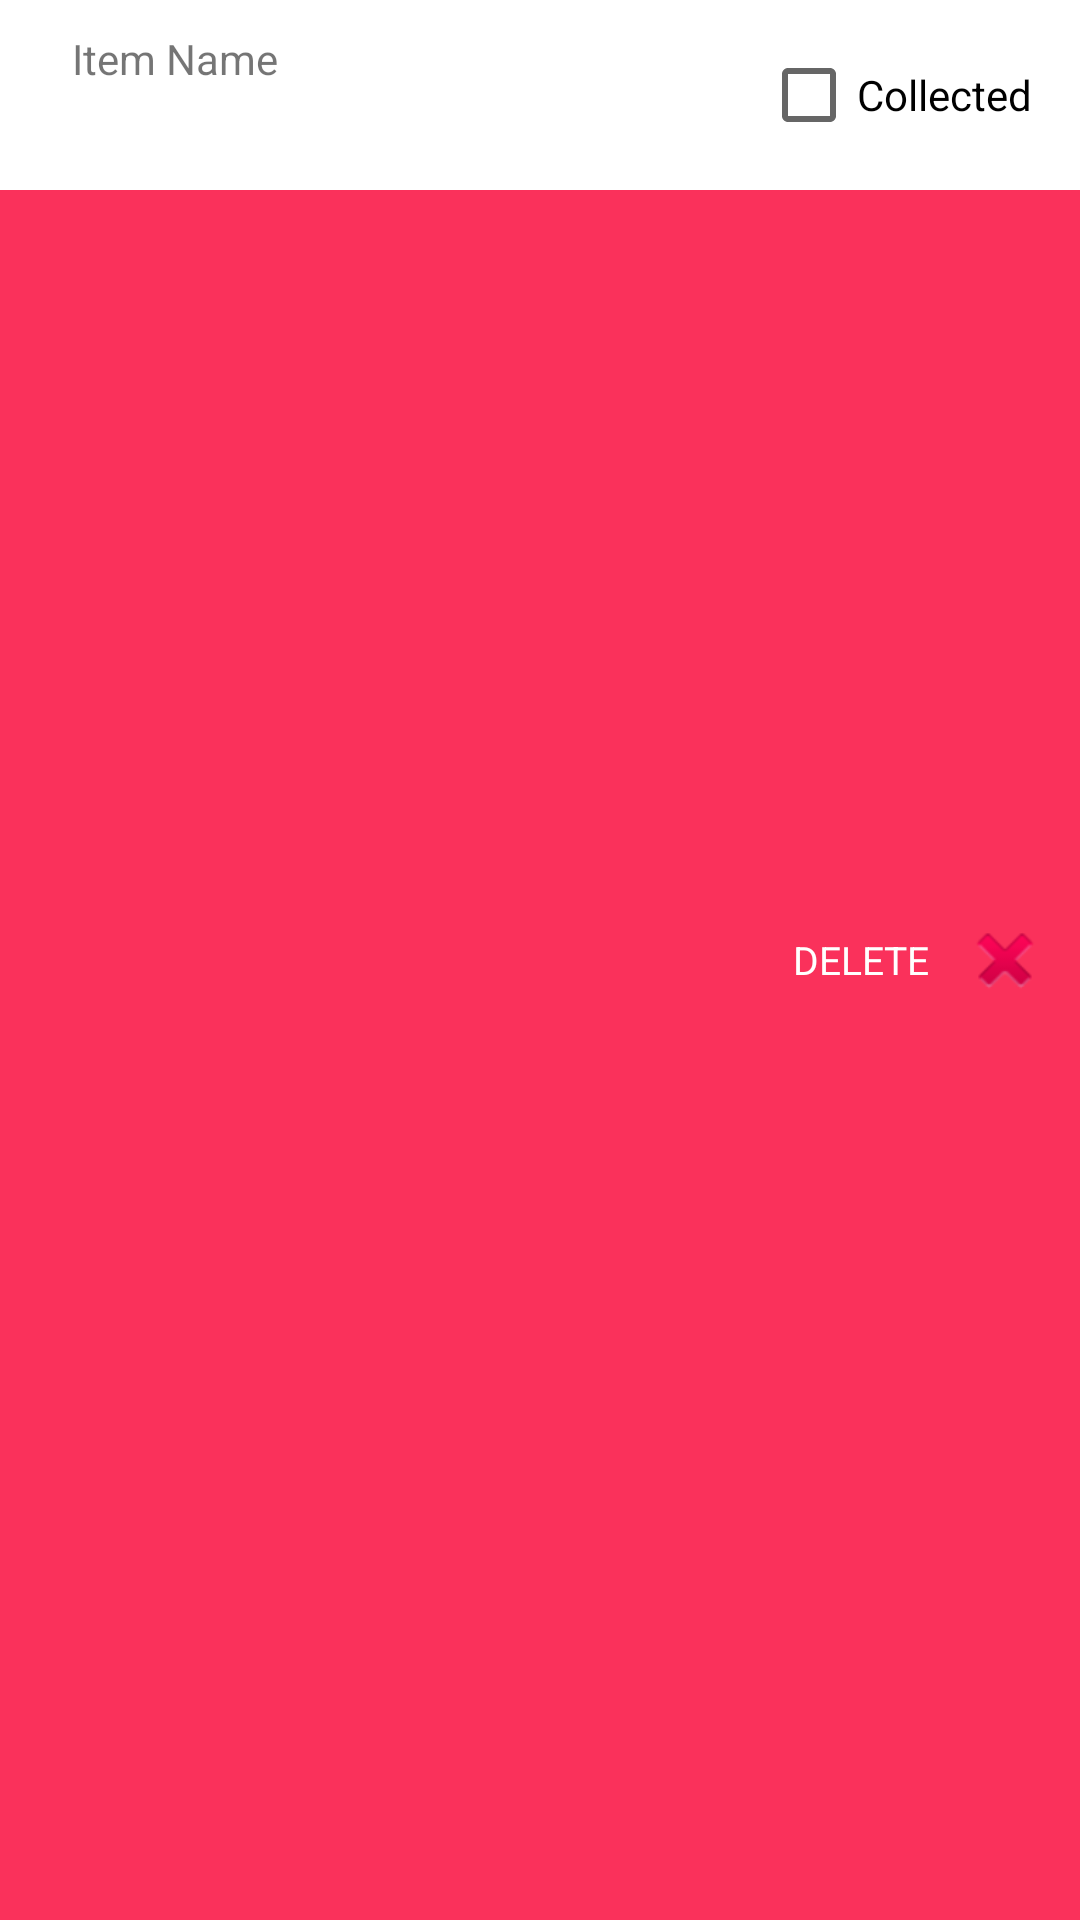

Reconstruct the res/layout file that produces this screen, plus the resources it refers to.
<!-- AndroidManifest.xml: application theme AppTheme -->
<!-- res/layout/shopping_list_item_row.xml -->
<?xml version="1.0" encoding="utf-8"?>
<FrameLayout xmlns:android="http://schemas.android.com/apk/res/android"
    xmlns:app="http://schemas.android.com/apk/res-auto"
    xmlns:tools="http://schemas.android.com/tools"
    android:layout_width="match_parent"
    android:layout_height="wrap_content"
    android:orientation="vertical">

    <RelativeLayout
        android:id="@+id/backgroundView"
        android:layout_width="match_parent"
        android:layout_height="match_parent"
        android:background="#fa315b">

        <ImageView
            android:id="@+id/delete_icon"
            android:layout_width="30dp"
            android:layout_height="30dp"
            android:layout_alignParentEnd="true"
            android:layout_alignParentRight="true"
            android:layout_centerVertical="true"
            android:layout_marginEnd="10dp"
            android:layout_marginRight="10dp"
            android:contentDescription="@string/delete_row_icon_img_decr"
            android:src="@android:drawable/ic_delete" />

        <TextView
            android:layout_width="wrap_content"
            android:layout_height="wrap_content"
            android:layout_centerVertical="true"
            android:layout_marginEnd="10dp"
            android:layout_marginRight="10dp"
            android:layout_toLeftOf="@id/delete_icon"
            android:layout_toStartOf="@id/delete_icon"
            android:text="@string/delete_row_item_txt"
            android:textColor="#fff"
            android:textSize="13sp" />

    </RelativeLayout>

    <android.support.constraint.ConstraintLayout
        android:id="@+id/foregroundView"
        android:layout_width="match_parent"
        android:layout_height="wrap_content"
        android:background="@android:color/white"
        android:paddingBottom="10dp"
        android:paddingLeft="16dp"
        android:paddingRight="16dp"
        android:paddingTop="10dp">

        <TextView
            android:id="@+id/itemDot"
            android:layout_width="wrap_content"
            android:layout_height="30dp"
            android:layout_marginBottom="0dp"
            android:layout_marginLeft="0dp"
            android:layout_marginStart="0dp"
            android:layout_marginTop="0dp"
            android:includeFontPadding="false"
            android:lineSpacingExtra="0dp"
            android:textColor="@color/orange_dot_color"
            android:textSize="40sp"
            app:layout_constraintBottom_toBottomOf="parent"
            app:layout_constraintStart_toStartOf="parent"
            app:layout_constraintTop_toTopOf="parent"
            tools:text="." />

        <TextView
            android:id="@+id/itemNameLbl"
            android:layout_width="wrap_content"
            android:layout_height="wrap_content"
            android:layout_marginBottom="0dp"
            android:layout_marginLeft="8dp"
            android:layout_marginStart="8dp"
            android:layout_marginTop="0dp"
            android:layout_toEndOf="@id/itemDot"
            android:layout_toRightOf="@id/itemDot"
            android:text="@string/item_name"
            android:textColor="@color/timestamp"
            android:textSize="14sp"
            app:layout_constraintBottom_toTopOf="@+id/itemNameTv"
            app:layout_constraintStart_toEndOf="@+id/itemDot"
            app:layout_constraintTop_toTopOf="parent" />

        <TextView
            android:id="@+id/itemNameTv"
            android:layout_width="wrap_content"
            android:layout_height="wrap_content"
            android:layout_below="@id/itemNameLbl"
            android:layout_marginBottom="0dp"
            android:layout_marginLeft="8dp"
            android:layout_marginStart="8dp"
            android:layout_toEndOf="@id/itemDot"
            android:layout_toRightOf="@id/itemDot"
            android:textColor="@color/note_list_text"
            android:textSize="18sp"
            app:layout_constraintBottom_toBottomOf="parent"
            app:layout_constraintStart_toEndOf="@+id/itemDot"
            app:layout_constraintTop_toBottomOf="@+id/itemNameLbl"
            tools:text="Item name" />

        <CheckBox
            android:id="@+id/isCollectedCheckBox"
            android:layout_width="wrap_content"
            android:layout_height="wrap_content"
            android:layout_marginBottom="0dp"
            android:layout_marginEnd="0dp"
            android:layout_marginRight="0dp"
            android:layout_marginTop="0dp"
            android:text="@string/collected_checkbox_text"
            app:layout_constraintBottom_toBottomOf="parent"
            app:layout_constraintEnd_toEndOf="parent"
            app:layout_constraintTop_toTopOf="parent" />

    </android.support.constraint.ConstraintLayout>
</FrameLayout>
<!-- resources referenced by this layout -->
<resources>
  <string name="collected_checkbox_text">Collected</string>
  <string name="delete_row_item_txt">DELETE</string>
  <string name="item_name">Item Name</string>
  <style name="AppTheme" parent="Theme.AppCompat.Light.DarkActionBar">
          
          <item name="colorPrimary">@color/colorPrimary</item>
          <item name="colorPrimaryDark">@color/colorPrimaryDark</item>
          <item name="colorAccent">@color/colorAccent</item>
      </style>
  <color name="colorPrimary">#5A93AD</color>
  <color name="colorPrimaryDark">#377E9E</color>
  <color name="colorAccent">#FF7700</color>
</resources>
